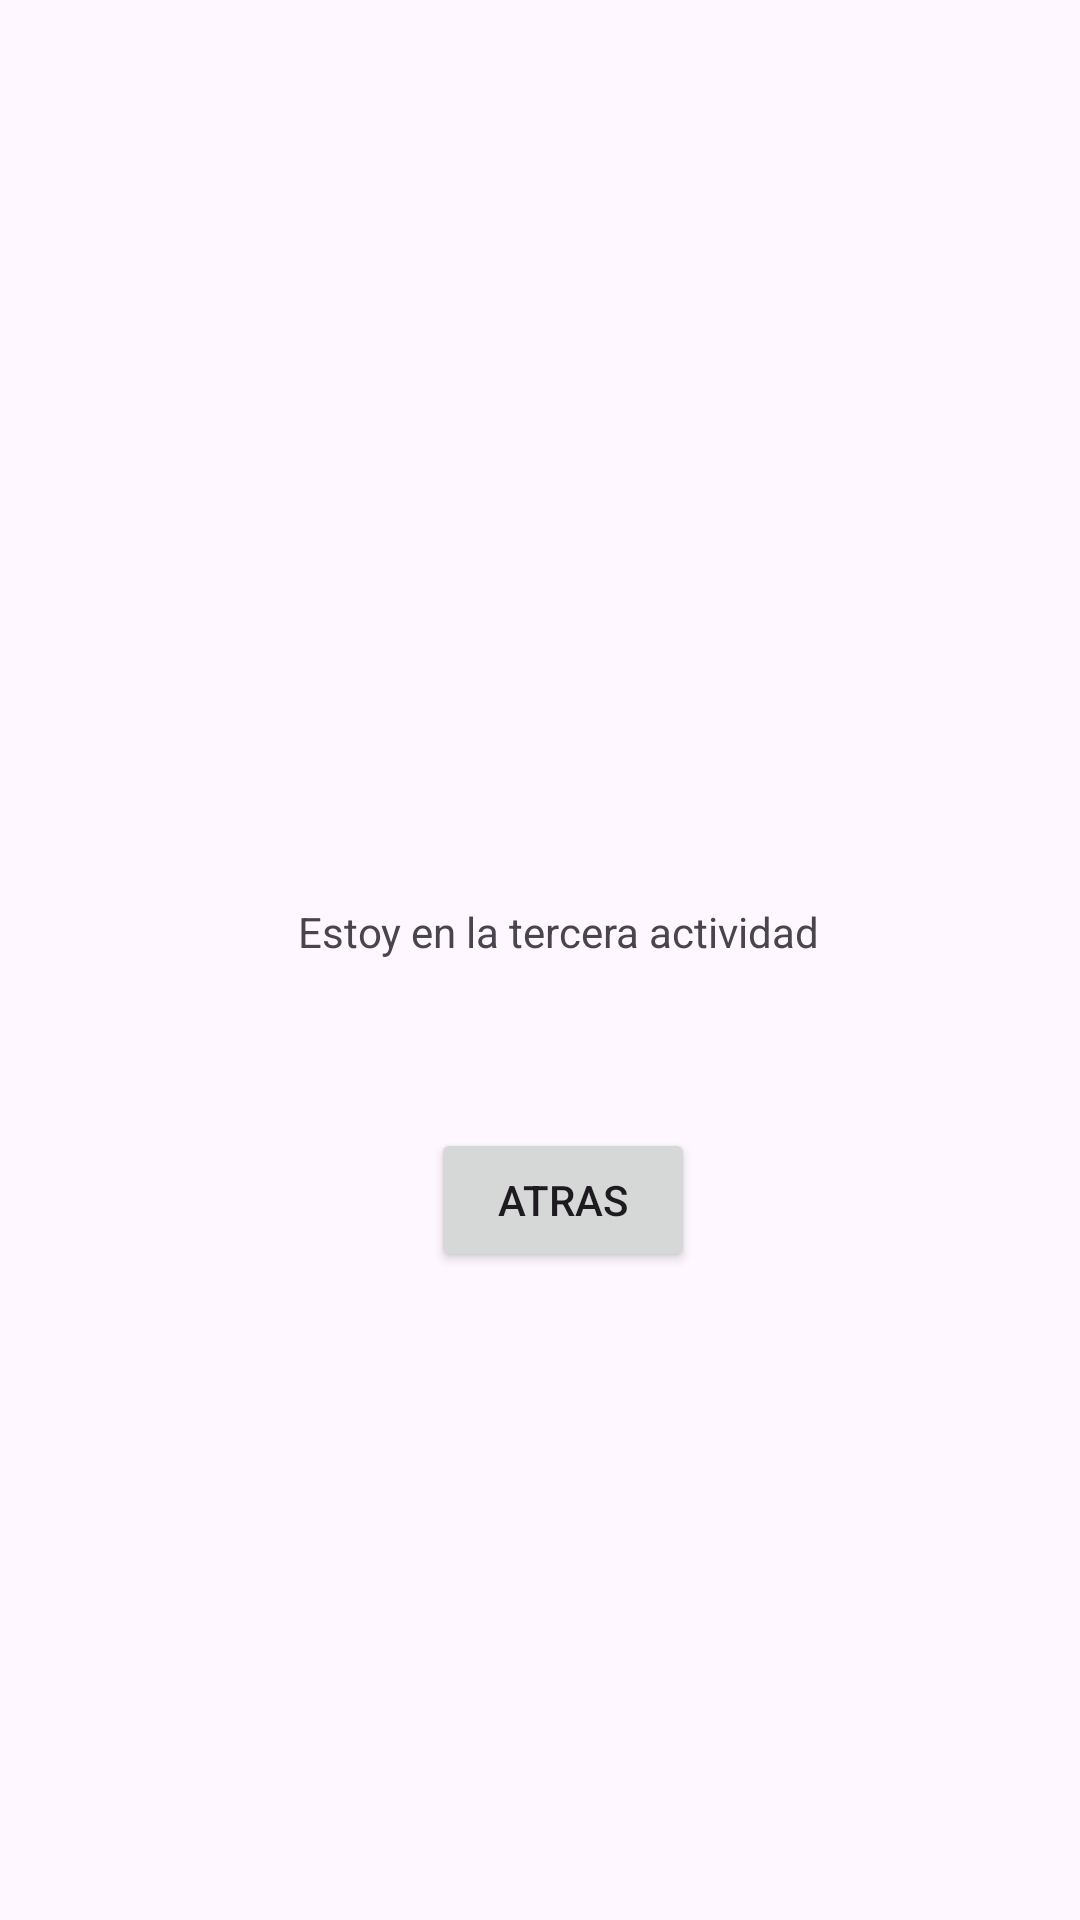

Write the Android layout XML for this screen, with the resource values it uses.
<!-- AndroidManifest.xml: application theme Theme.Ejemplo3CicloActividad -->
<!-- res/layout/activity_third.xml -->
<?xml version="1.0" encoding="utf-8"?>
<androidx.constraintlayout.widget.ConstraintLayout xmlns:android="http://schemas.android.com/apk/res/android"
    xmlns:app="http://schemas.android.com/apk/res-auto"
    xmlns:tools="http://schemas.android.com/tools"
    android:layout_width="match_parent"
    android:layout_height="match_parent"
    tools:context=".ThirdActivity">

    <TextView
        android:id="@+id/textView3"
        android:layout_width="wrap_content"
        android:layout_height="wrap_content"
        android:layout_marginStart="56dp"
        android:layout_marginTop="263dp"
        android:layout_marginEnd="56dp"
        android:layout_marginBottom="270dp"
        android:text="Estoy en la tercera actividad"
        app:layout_constraintBottom_toBottomOf="parent"
        app:layout_constraintEnd_toEndOf="parent"
        app:layout_constraintHorizontal_bias="0.585"
        app:layout_constraintStart_toStartOf="parent"
        app:layout_constraintTop_toTopOf="parent"
        app:layout_constraintVertical_bias="0.43" />

    <Button
        android:id="@+id/btnAtrasThird"
        android:layout_width="wrap_content"
        android:layout_height="wrap_content"
        android:layout_marginTop="56dp"
        android:text="Atras"
        app:layout_constraintEnd_toEndOf="parent"
        app:layout_constraintHorizontal_bias="0.528"
        app:layout_constraintStart_toStartOf="parent"
        app:layout_constraintTop_toBottomOf="@+id/textView3" />
</androidx.constraintlayout.widget.ConstraintLayout>
<!-- resources referenced by this layout -->
<resources>
  <style name="Theme.Ejemplo3CicloActividad" parent="Base.Theme.Ejemplo3CicloActividad" />
  <style name="Base.Theme.Ejemplo3CicloActividad" parent="Theme.Material3.DayNight.NoActionBar">
          
          
      </style>
</resources>
